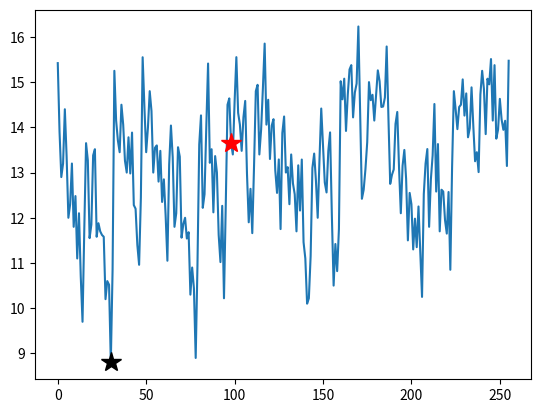

The script that saved this image:
import numpy as np
from math import pow
from matplotlib import pyplot as plt


# Pk = np.asarray([ [0.69713919,  0.50337711,  0.62546919,  0.60379113],
#        [0.60940566,  0.54608678,  0.64439326,  0.73350994],
#        [0.52562844,  0.59335262,  0.61162154,  0.54083549],
#        [0.52965383,  0.6347104,   0.63272751,  0.64406161],
#        [0.64636854,  0.51403456,  0.69560389,  0.68897421]])

# Pk = np.array([[0.72416009,  0.60500308,  0.6445418,   0.56498079],
#                 [0.50411137,  0.89956329,  0.52711604,  0.63562927],
#                 [0.59429652,  0.63194967,  0.73396595,  0.71920273],
#                 [0.7196956,   0.5965387,   0.54194817,  0.73771202],
#                 [0.67973529,  0.58949019,  0.70949019,  0.69833375]])

# # Pk attrited:
# Pk = np.array([[0.72416009,  0.60500308,  0.6445418,   0.56498079],
#                 [0.50411137,  0.89956329,  0.52711604,  0.63562927],
#                 [0.59429652,  0.63194967,  0.73396595,  0.71920273],
#                 [0.7196956,   0.5965387,   0.54194817,  0.73771202],
#                 [0.67973529,  0.58949019,  0.70949019,  0.69833375]])

# Pk attrited:
# Pk = np.array([[0.5, 0.3, 0.4, 0.3],
#                [.6, .4, .4, .1],
#                [.3, .2, .6, .7],
#                [.4, .3, .7, .5]])

Pk =np.array([[0.5, 0.3, 0.4, 0.3],
               [.6, .4, .2, .1],
               [.3, .2, .6, .7],
               [.4, .3, .7, .5]])

# V = np.asarray([[6.31792338], [9.97143366],  [6.52830087],  [5.16320936]])
V = np.asarray([[5], [6], [4], [5]])
# V = np.array([[5], [8], [4], [5]])
comp = 1 - Pk

weapons, targets = comp.shape

EV = 30.*np.ones((int(pow(targets, weapons)), 1));

for i in range(int(pow(targets, weapons))):
  achieved_comp = np.ones((targets,1));
  remainder = i;
  for j in range(weapons):
    target = int(np.floor(remainder/pow(targets, weapons-j-1)));
    remainder = np.mod(remainder, pow(targets, weapons-j-1));
    #print("W: %d \t T: %d"%(j, target))
    achieved_comp[target] = achieved_comp[target]*comp[j, target];

  value = np.dot(np.reshape(achieved_comp,-1), np.reshape(V, -1));

  EV[i] = value
  #print("EV: %f\tI: %d"%(EV[i], i))

plt.figure()
plt.plot(EV)
min_ev = np.min(EV)
i = np.argmin(EV)
plt.plot(i,min_ev,'k*', markersize=15)

print("Smallest expected value: %f @ %d"%(min_ev, i))
print("Assignment:")
remainder = i
for j in range(weapons):
  target = int(np.floor(remainder/pow(targets, weapons-j-1)))
  print("\tW: %d \t T: %d"%(j, target+1))
  remainder = np.mod(remainder, pow(targets, weapons-j-1));

sim_min = 98
plt.plot(sim_min, EV[sim_min], 'r*', markersize=15)

print("From Sim: %f @ %d"%(EV[sim_min], sim_min))
print("Assigmnent:")
remainder = sim_min;
for j in range(weapons):
  target = int(np.floor(remainder/pow(targets, weapons-j-1)))
  print("\tW: %d \t T: %d"%(j, target+1))
  remainder = np.mod(remainder, pow(targets, weapons-j-1));

plt.show()
